Dataset: banana_split (GitHub, tsitsi7/tree-species-ml). Classes: healthy, unhealthy.

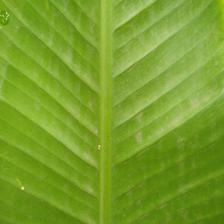
Label: healthy

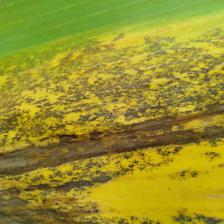
Label: unhealthy

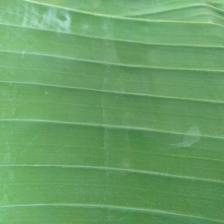
Label: healthy

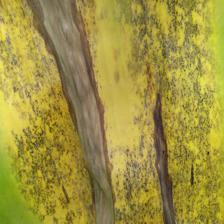
Label: unhealthy

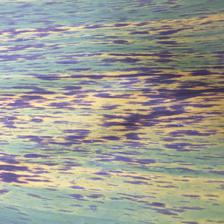
Label: unhealthy

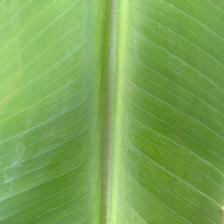
Label: healthy
